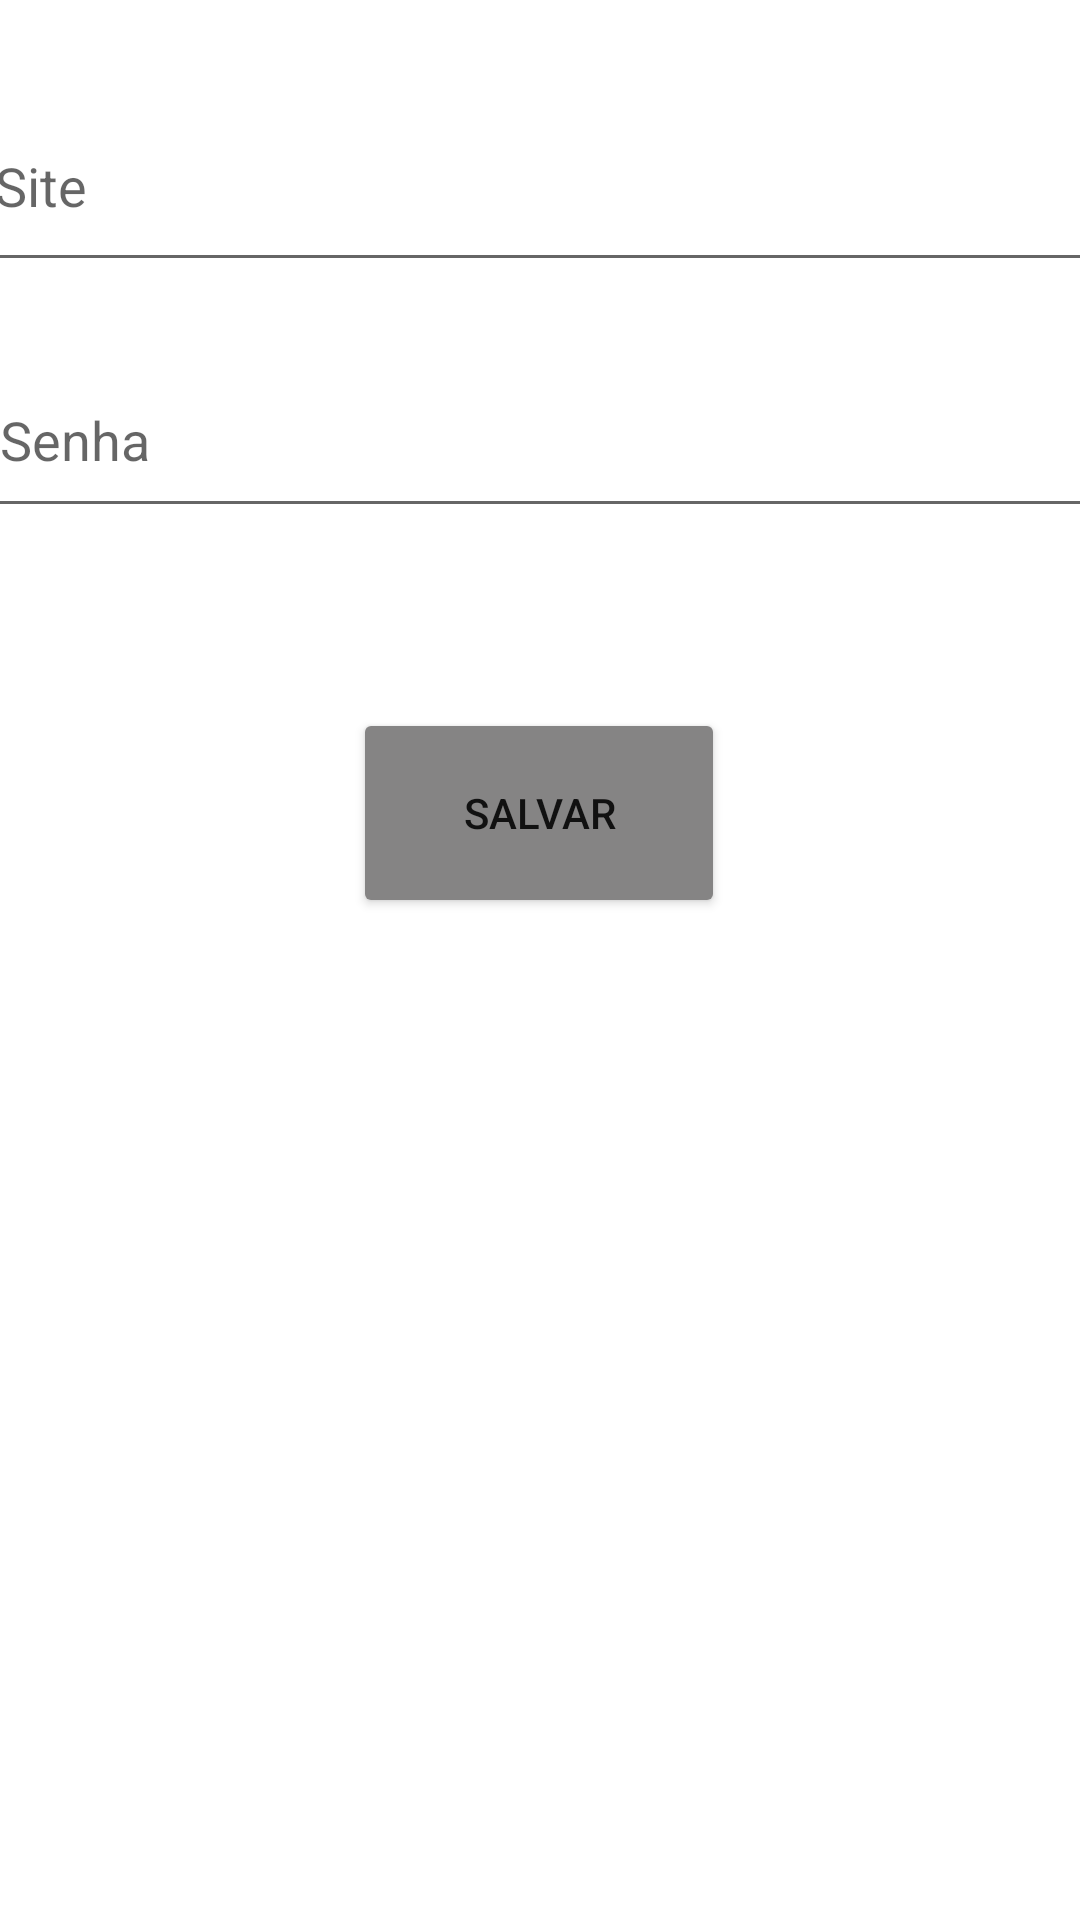

Produce the Android XML layout that renders to this screen, including the resource entries it uses.
<!-- AndroidManifest.xml: application theme Theme.Lock -->
<!-- res/layout/activity_add.xml -->
<?xml version="1.0" encoding="utf-8"?>
<androidx.constraintlayout.widget.ConstraintLayout xmlns:android="http://schemas.android.com/apk/res/android"
    xmlns:app="http://schemas.android.com/apk/res-auto"
    xmlns:tools="http://schemas.android.com/tools"
    android:layout_width="match_parent"
    android:layout_height="match_parent"
    android:orientation="vertical"
    tools:context=".activity.AddActivity">

    <Button
        android:id="@+id/buttonSalvar"
        android:layout_width="124dp"
        android:layout_height="70dp"
        android:layout_marginTop="60dp"
        android:backgroundTint="@color/Cinza_Escuro"
        android:text="SALVAR"
        app:cornerRadius="0dp"
        app:layout_constraintEnd_toEndOf="parent"
        app:layout_constraintHorizontal_bias="0.498"
        app:layout_constraintStart_toStartOf="parent"
        app:layout_constraintTop_toBottomOf="@+id/editSenha" />

    <EditText
        android:id="@+id/editSite"
        android:layout_width="372dp"
        android:layout_height="67dp"
        android:layout_marginStart="16dp"
        android:layout_marginTop="27dp"
        android:layout_marginEnd="16dp"
        android:ems="10"
        android:hint="Site"
        android:inputType="text"
        app:layout_constraintEnd_toEndOf="parent"
        app:layout_constraintStart_toStartOf="parent"
        app:layout_constraintTop_toTopOf="parent" />

    <EditText
        android:id="@+id/editSenha"
        android:layout_width="371dp"
        android:layout_height="62dp"
        android:layout_marginTop="20dp"
        android:ems="10"
        android:hint="Senha"
        android:inputType="text"
        app:layout_constraintEnd_toEndOf="parent"
        app:layout_constraintHorizontal_bias="0.4"
        app:layout_constraintStart_toStartOf="parent"
        app:layout_constraintTop_toBottomOf="@+id/editSite" />

</androidx.constraintlayout.widget.ConstraintLayout>
<!-- resources referenced by this layout -->
<resources>
  <color name="Cinza_Escuro">#858484</color>
  <style name="Theme.Lock" parent="Base.Theme.Lock" />
  <style name="Base.Theme.Lock" parent="Theme.MaterialComponents.DayNight.DarkActionBar">
          
          <item name="colorPrimary">@color/color_Primary</item>
          <item name="colorPrimaryDark">@color/color_PrimaryDark</item>
          <item name="colorAccent">@color/color_Accent</item>
      </style>
  <color name="color_Primary">#1234AA</color>
  <color name="color_PrimaryDark">#123488</color>
  <color name="color_Accent">#898989</color>
</resources>
